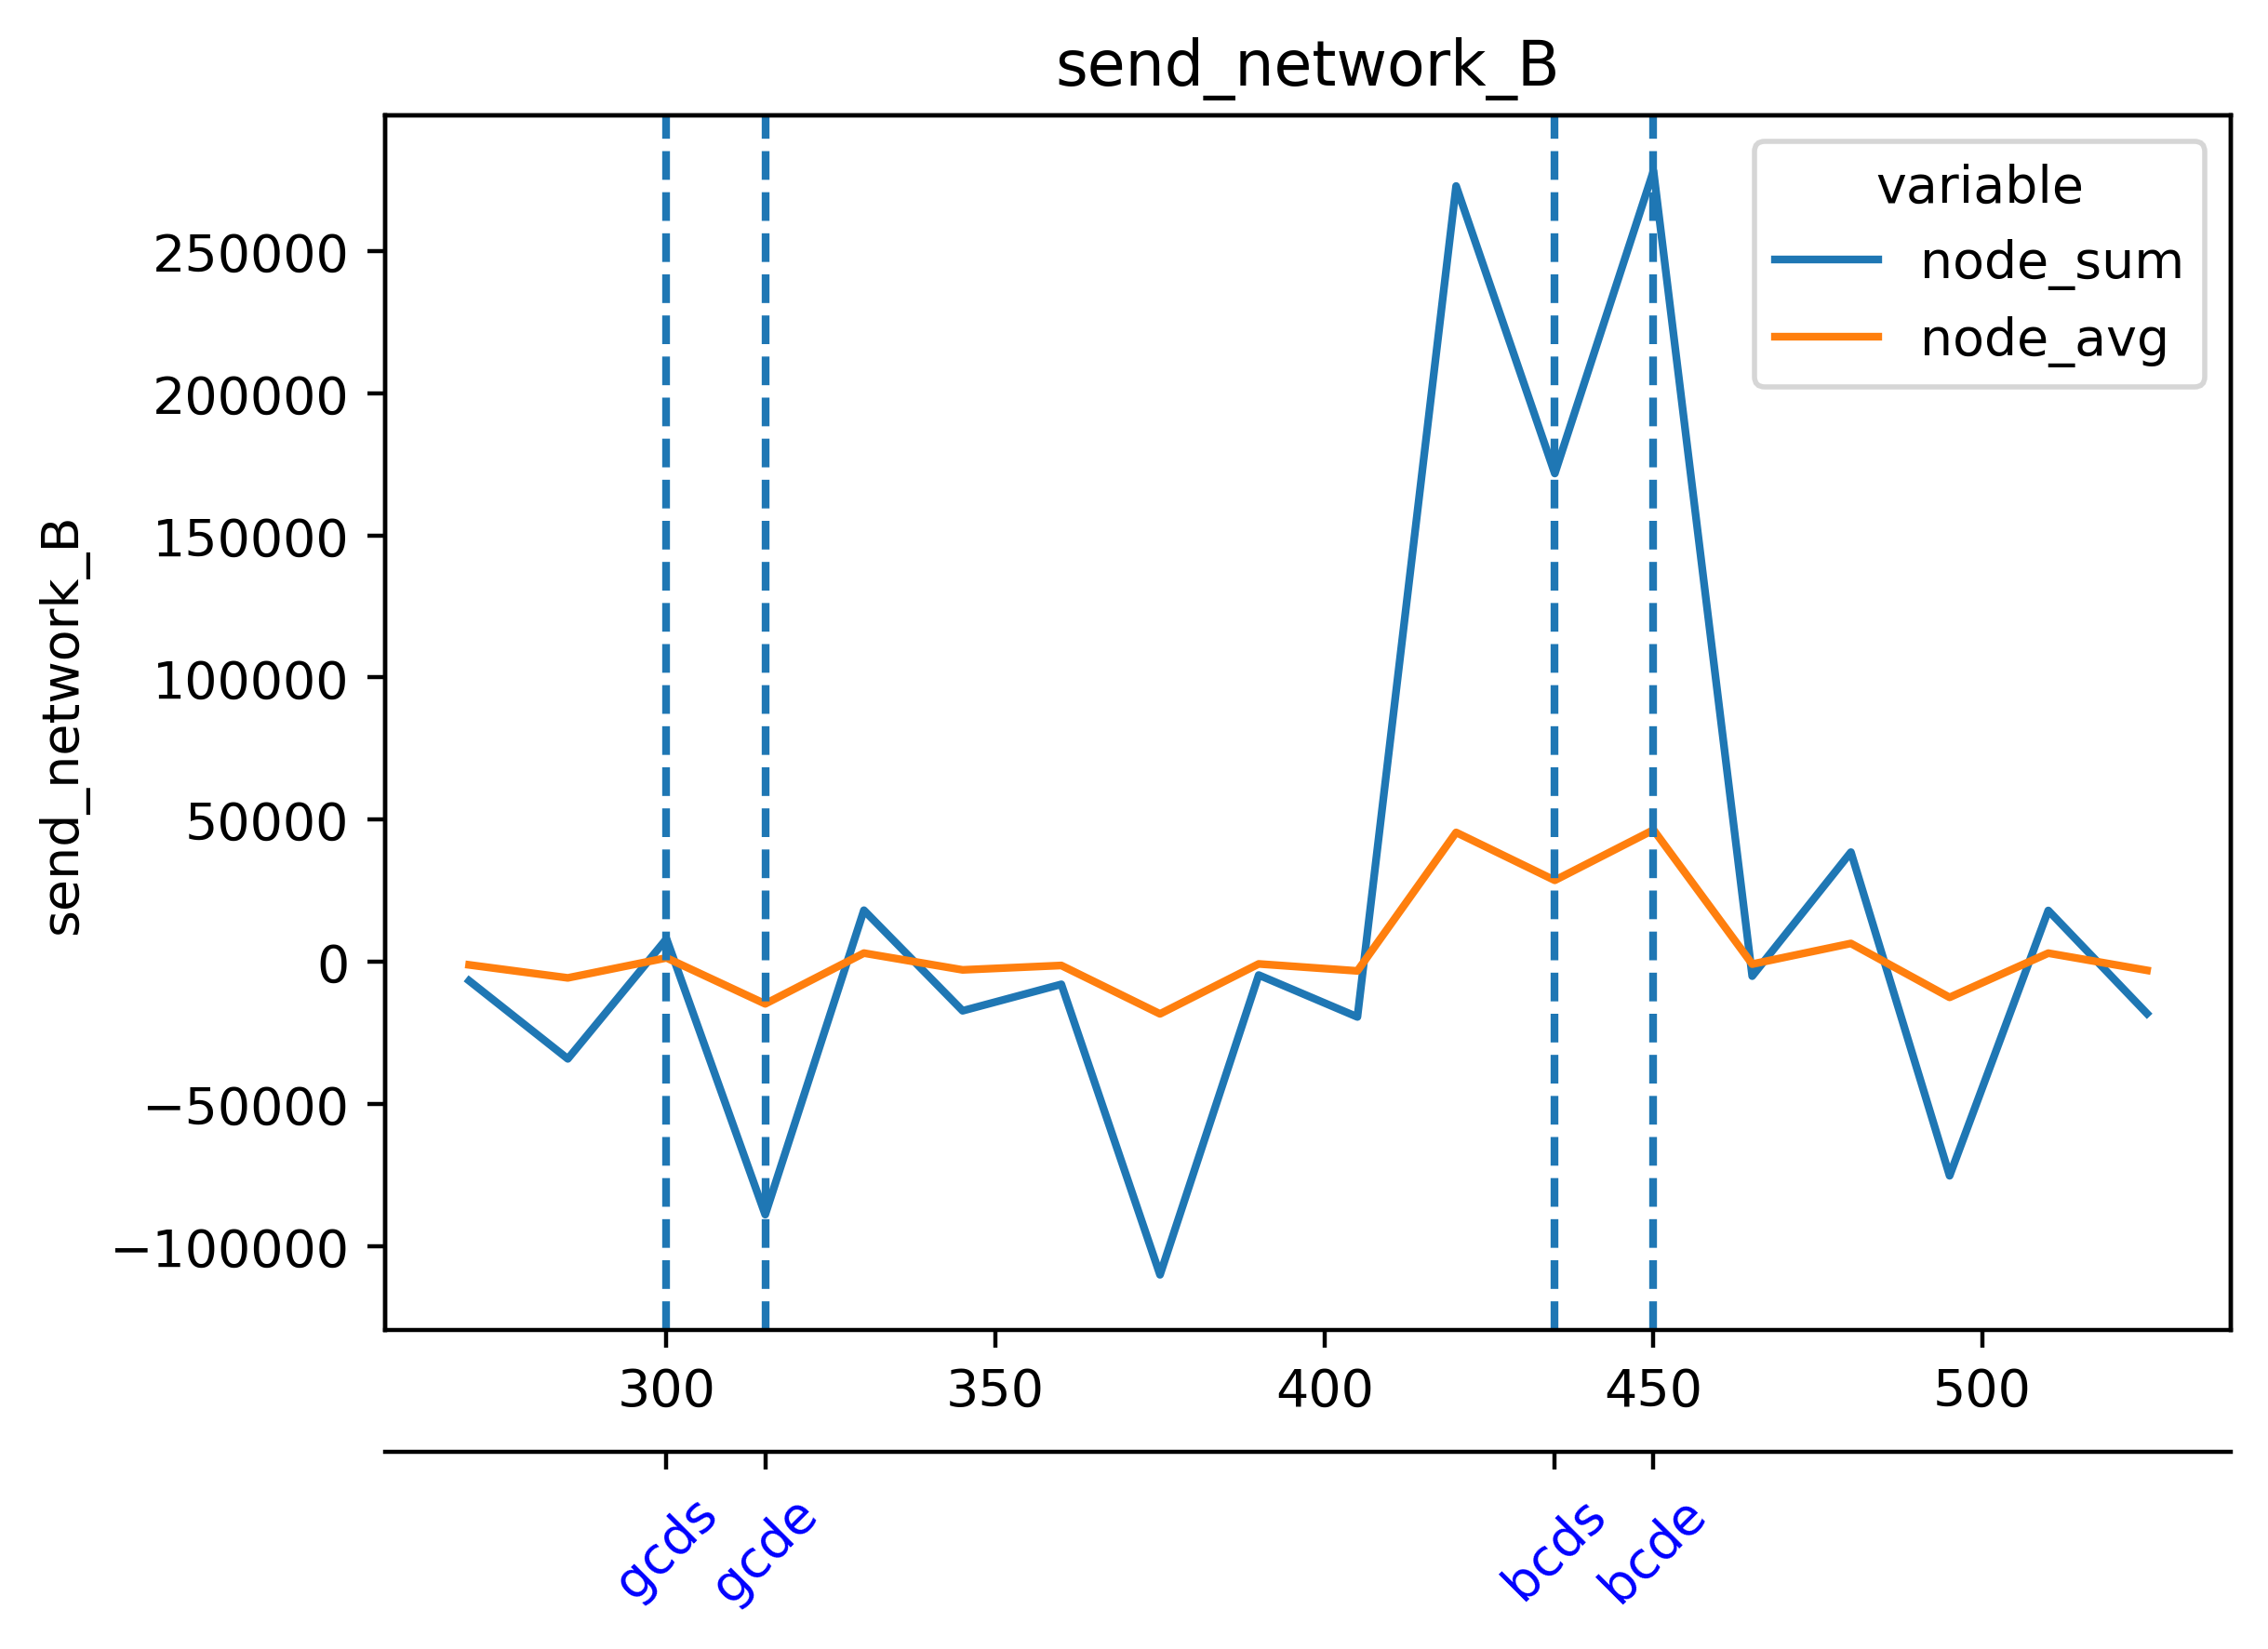

The table this chart was drawn from, first rows:
timestamp, beacon-metrics-gazer--675f3dce361d4f7da9…, cadvisor, cl-1-prysm-geth--a605baf59c4045a38d9e4d5…, cl-2-prysm-geth--19001ea77c3545afa6c69ee…, cl-3-prysm-geth--d90a7d68dc274ecd8867ffb…, cl-4-prysm-geth--5be24fc6314f4152b35f998…, cl-5-prysm-geth--f4c42ddc242b43d7be6229d…, dora--6ad1bbd68ba74d9ea474027c4cbfe50f, el-1-geth-prysm--ae5abeea1d954559abc6f3e…, el-2-geth-prysm--0a52dd5b5d314aa0bb8409a…, el-3-geth-prysm--2b6ea066b8b24382a1b415d…, el-4-geth-prysm--60458066b7af49f9a4a45a6…, el-5-geth-prysm--35ede4594838490089a6718…, el-forkmon--c55ed8e688eb4ca88cb9ae5d8280…, ethereum-metrics-exporter-1-prysm-geth--…, ethereum-metrics-exporter-2-prysm-geth--…, ethereum-metrics-exporter-3-prysm-geth--…, ethereum-metrics-exporter-4-prysm-geth--…, ethereum-metrics-exporter-5-prysm-geth--…, grafana--e9468133916047cd82ef18a42a10721…, helpers-grafana-1, kurtosis-api--6fce6122dc6c43d09e200f491e…, kurtosis-engine--73e0d765f58b4761a30feeb…
1717045825, 11.88, 52531, 70165, 68672, 70202, 70453, 70315, 135.1, 19208, 17438, 17243, 18917, 17172, 3302, 861.4, 863.3, 845.3, 837.5, 893, 0.0, 0.0, 0.0, 1.556
1717045840, 13.46, 53054, 62985, 65211, 59510, 57798, 61135, 159.1, 20337, 18258, 18023, 17992, 19476, 3330, 843.6, 870, 851.5, 851.1, 881.1, 0.0, 0.0, 0.0, 1.477
1717045855, 86.38, 52581, 133183, 68222, 125152, 67588, 69987, 228.1, 20095, 18317, 18284, 19211, 20255, 3553, 835.1, 860.5, 895.7, 863.8, 886.7, 0.0, 0.0, 0.0, 0.0
1717045870, 133.8, 52024, 129118, 65937, 128814, 66429, 66718, 231.3, 20069, 19181, 17077, 18516, 18534, 3592, 811, 878.3, 802.3, 847.4, 836.3, 1.538, 0.0, 0.0, 0.0
1717045885, 179, 52565, 131277, 66205, 132349, 68438, 68464, 206, 20333, 19190, 16064, 20884, 17542, 4016, 838.6, 871.7, 816.1, 863, 861.5, 1.537, 0.0, 0.0, 0.0
1717045900, 156.9, 52974, 60257, 57708, 68547, 60307, 59095, 158.8, 20551, 18899, 17258, 19594, 15500, 4110, 849.5, 876.4, 799.9, 846.5, 855.3, 1.544, 0.0, 1.539, 0.0
1717045915, 163.4, 52125, 70996, 67439, 70730, 67915, 69892, 151.2, 20540, 18411, 19172, 19752, 16155, 4329, 872, 833.5, 887.3, 856.7, 863.6, 0.0, 0.0, 1.571, 0.0
1717045930, 162.5, 52299, 67223, 67331, 69782, 67653, 68050, 155.6, 20464, 17966, 21035, 19274, 13322, 4695, 866.9, 842.8, 871.1, 832, 880.2, 0.0, 0.0, 3.114, 58.84
1717045945, 158.2, 52664, 69485, 70276, 72688, 70243, 72255, 135.3, 21097, 19564, 20381, 19435, 16670, 4780, 884.9, 870.6, 913.9, 893.7, 929.5, 0.0, 0.0, 1.548, 56.64
1717045960, 155, 52690, 61164, 59996, 62770, 60154, 61143, 152.7, 21083, 17991, 22149, 19755, 18133, 4995, 873.5, 885.8, 867.6, 874.7, 898.6, 0.0, 0.0, 1.574, 61.36
1717045975, 157.5, 53416, 71898, 72538, 72034, 70737, 70792, 151.9, 21549, 18357, 20744, 18366, 20753, 3991, 875.8, 895.6, 860, 887.8, 884.2, 0.0, 0.0, 66.88, 3.393
1717045990, 160.5, 52474, 67990, 66951, 67439, 69879, 67144, 153.1, 21982, 17435, 22308, 21934, 17049, 5627, 853, 845.4, 820.3, 843.5, 836.5, 0.0, 0.0, 71.47, 6.189
1717046005, 161.6, 53091, 70935, 73465, 71508, 73889, 72997, 136.3, 21998, 18446, 19410, 21643, 17315, 5512, 866.4, 881.5, 814.3, 896.6, 885.4, 0.0, 0.0, 72.24, 4.444
1717046020, 155.2, 51726, 59509, 59620, 61499, 62303, 62039, 155.6, 20322, 18908, 20914, 21306, 15370, 5600, 863.7, 865.5, 814, 869, 875.1, 0.0, 0.0, 9.566, 3.424
1717046035, 159.8, 54127, 68795, 71828, 72662, 70534, 71960, 154.4, 19133, 17980, 18830, 18834, 17484, 4540, 842.3, 882.6, 868.1, 889.3, 875.9, 0.0, 0.0, 6.161, 0.0
1717046050, 161.1, 52946, 64255, 65704, 67090, 67127, 65527, 159.7, 21215, 20039, 20613, 19758, 17862, 6548, 819.8, 831.5, 831.2, 836.2, 863.4, 0.0, 0.0, 6.738, 0.0
1717046065, 161.1, 53921, 66697, 68687, 69316, 72764, 71566, 143.5, 20688, 20147, 19689, 19945, 20949, 6756, 840.5, 852.1, 880.3, 884.7, 896, 0.0, 1.511, 5.086, 0.0
1717046080, 161.5, 53321, 55061, 57864, 58818, 61455, 58782, 158, 20080, 20873, 21403, 20743, 20367, 6678, 849.9, 855.7, 872, 882.4, 862.9, 0.0, 1.568, 1.893, 0.0
1717046095, 156.2, 52607, 67250, 68482, 71282, 71489, 70641, 153.7, 18317, 18858, 19749, 20545, 20424, 5274, 850.9, 871, 866.6, 884, 856.5, 0.0, 1.526, 0.0, 0.0
1717046110, 161.1, 51806, 64923, 69567, 68294, 65335, 64593, 155.8, 20602, 20343, 21056, 21544, 17898, 6614, 827.2, 831.8, 836.6, 831.2, 836.2, 0.0, 45.46, 0.0, 0.0
1717046125, 158.5, 52630, 70593, 70429, 71811, 68922, 70566, 136.6, 21517, 21055, 21323, 21913, 18593, 7197, 863.7, 848.2, 827, 841.2, 868.6, 1.55, 46.21, 0.0, 0.0
1717046140, 162.8, 53210, 58416, 59820, 62718, 61368, 58568, 155.8, 22353, 24521, 23186, 21123, 15965, 7213, 879.2, 851.6, 892, 853.1, 867.4, 1.57, 49.36, 0.0, 0.0
1717046155, 156.5, 53547, 70074, 67263, 73328, 72169, 70772, 151.2, 21100, 23430, 22906, 20763, 17910, 6236, 863.4, 866.5, 872.6, 876.8, 843.7, 1.577, 4.305, 0.0, 0.0
1717046170, 158, 52250, 65302, 65151, 68548, 67341, 66863, 159.5, 21543, 24111, 23270, 22106, 18537, 7358, 817.7, 844.1, 872.3, 824.9, 840, 0.0, 5.623, 0.0, 0.0
1717046185, 152.2, 52671, 69997, 66944, 67182, 62559, 71070, 137.8, 21504, 22940, 21715, 23598, 21281, 8094, 856.6, 845.4, 878, 820.2, 866.7, 0.0, 4.249, 0.0, 0.0
1717046200, 162.2, 51324, 60207, 57742, 56490, 53103, 59178, 158.3, 22834, 22559, 19656, 24441, 21648, 8116, 857.4, 865.3, 903, 842.5, 865.1, 0.0, 11.57, 0.0, 0.0
1717046215, 157.9, 51303, 71077, 68375, 69263, 64690, 70399, 151.1, 22001, 20628, 19382, 20837, 22191, 6883, 876.3, 866.7, 825.9, 860.6, 864.1, 0.0, 10.22, 0.0, 0.0
1717046230, 165.5, 51626, 66081, 66829, 67392, 68030, 66914, 152.7, 21191, 19744, 21600, 20515, 23072, 7162, 819.1, 845.7, 833.3, 858.7, 836.8, 0.0, 9.133, 0.0, 0.0
1717046245, 234.2, 52851, 194507, 70138, 72069, 71586, 70980, 217.7, 21227, 19284, 24103, 20369, 22022, 8782, 868.7, 879.4, 817.1, 864, 874.2, 0.0, 0.9173, 0.0, 0.0
1717046260, 245.7, 52994, 186188, 58892, 61994, 61011, 61662, 242.4, 20819, 21132, 23266, 21625, 18380, 8798, 876.8, 873.8, 929.1, 874.2, 869, 0.0, 0.0, 0.0, 0.0
1717046275, 244.7, 52037, 193023, 72120, 72584, 71184, 74548, 246.6, 22695, 21681, 21477, 21259, 16008, 8357, 882.9, 896.7, 857.9, 870.4, 886.6, 0.0, 0.0, 0.0, 0.0
1717046290, 176.5, 53053, 65728, 67311, 67976, 67621, 70543, 166.3, 21672, 23987, 22193, 21846, 19094, 8751, 836.4, 827.2, 858.1, 825.4, 836.1, 0.0, 0.0, 0.0, 0.0
1717046305, 177.2, 52529, 70118, 72365, 70525, 71232, 71491, 143.9, 25344, 24072, 22369, 20859, 22619, 9654, 866.1, 882, 872.1, 837.9, 888.8, 29.26, 0.0, 0.0, 0.0
1717046320, 177.3, 53982, 61111, 60969, 62032, 60982, 59123, 157.6, 22702, 22342, 22332, 20349, 22968, 9539, 897, 906.2, 919.5, 847.1, 857.7, 29.47, 0.0, 0.0, 1.375
1717046335, 178.9, 52989, 69939, 71800, 72432, 71262, 70226, 157.4, 22923, 20403, 18238, 19994, 22340, 7952, 885.4, 910.4, 920.1, 871.4, 884.4, 30.22, 0.0, 0.0, 1.658
1717046350, 171.8, 52949, 66511, 70174, 68217, 68458, 65951, 161.2, 20697, 20459, 19502, 20919, 21565, 8295, 850.1, 860.9, 806.2, 841.6, 812.7, 1.223, 0.0, 0.0, 1.856
